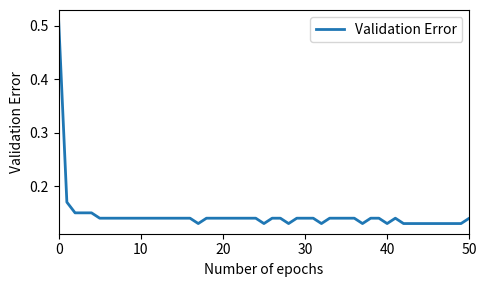

Python code for this plot:
import matplotlib
import matplotlib.pyplot as plt

font = {'family': 'normal',
         'weight': 'normal',
         'size': 11}
linewidth = 2
figSize = (5,3)
#
#
# ## speedup graph
# # speedup = [21.132137031,20.240625,16.3974683544,9.0524109015,1]
#
# speedup = [4.8755656109,
# 5.4695431472,
# 5.8086253369,
# 5.8086253369,
# 5.8879781421,
# 6.2645348837,
# 6.4520958084,
# 6.8849840256,
# 7.4054982818,
# 7.534965035,
# 6.5902140673,
# 6.8849840256,
# 6.9741100324,
# 7.0195439739,
# 7.1122112211,
# 5.8879781421,
# 5.9366391185,
# 5.1678657074,
# 4.9769053118,
# 4.3273092369,
# 3.4424920128,
# 2.7628205128,
# 1.8771777003,
# 1]
#
# cores = [48,
# 46,
# 44,
# 42,
# 40,
# 38,
# 36,
# 34,
# 32,
# 30,
# 28,
# 26,
# 24,
# 22,
# 20,
# 18,
# 16,
# 14,
# 12,
# 10,
# 8,
# 6,
# 4,
# 2]
#
# # cores = [40,30,20,10,1]
#
# # plt.ion()
# # plt.figure(figsize=(20,12))
# colors = "brymcwg"
# leg = []
# # plt.plot(Ebatch.mean()*sp.ones(Eemp.shape[1]),color='black')
# ax = plt.scatter(cores,speedup)
# leg.append("Speedup")
# plt.legend(leg)
# plt.xlabel('Number of cores')
#
# plt.ylabel('Speedup')
# plt.axis([0, 49, 0, 10])
#
# # x_important = [1,20,30,40]
# x_important = range(0,49,2)
# plt.xticks(x_important, x_important)
#
#
# # font = {'size': 22}
#
# # matplotlib.rc('font', **font)
# #plt.ylim(0,1.3)
# # plt.axis('tight')
# plt.savefig("speedup_58.pdf",)
#
#
# ## validation set graph
#
# # validation_error = []



#
validation_error = [0.51,0.17,
0.15,
0.15,
0.15,
0.14,
0.14,
0.14,
0.14,
0.14,
0.14,
0.14,
0.14,
0.14,
0.14,
0.14,
0.14,
0.13,
0.14,
0.14,
0.14,
0.14,
0.14,
0.14,
0.14,
0.13,
0.14,
0.14,
0.13,
0.14,
0.14,
0.14,
0.13,
0.14,
0.14,
0.14,
0.14,
0.13,
0.14,
0.14,
0.13,
0.14,
0.13,
0.13,
0.13,
0.13,
0.13,
0.13,
0.13,
0.13,
0.14,
0.14,
0.14,
0.13,
0.13]


plt.figure(figsize=figSize)
# colors = "brymcwg"
leg = []
# # plt.plot(Ebatch.mean()*sp.ones(Eemp.shape[1]),color='black')
# ax = plt.scatter(cores,speedup)


plt.plot(validation_error,linewidth=linewidth)
leg.append("Validation Error")
plt.xlim(0,50)
plt.legend(leg)
plt.xlabel('Number of epochs')
plt.ylabel('Validation Error')
# plt.show()
plt.rc('font',**font)
plt.tight_layout()

plt.savefig("covertype_validation.pdf",)
